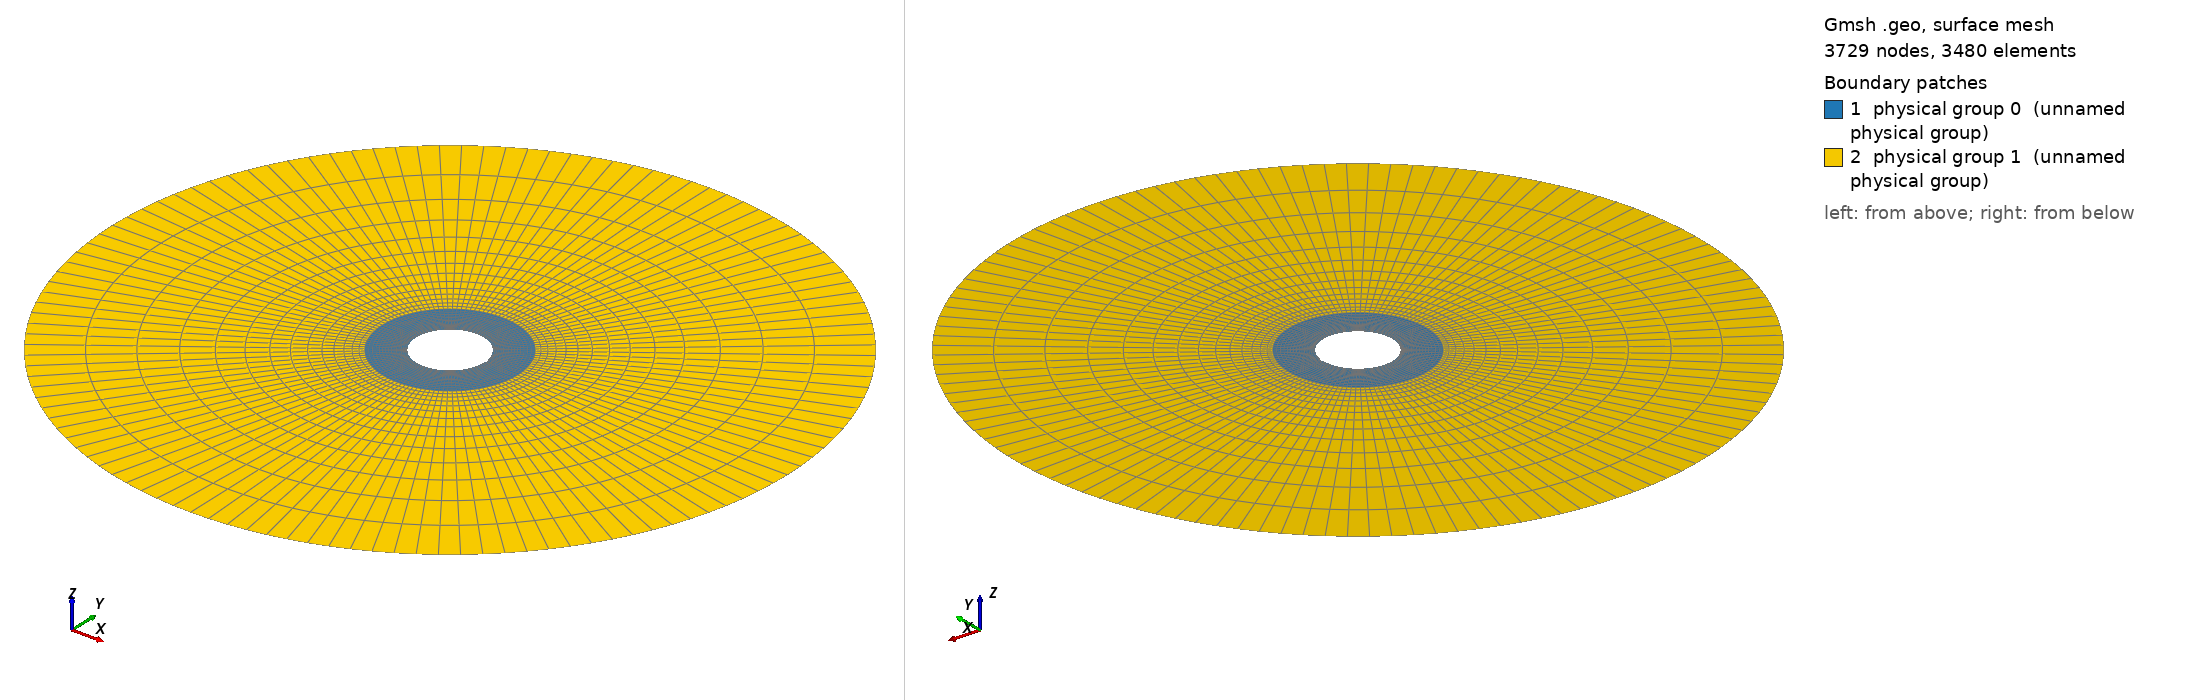

Gmsh geometry script, surface-meshed: 3729 nodes, 3480 surface elements. Boundary patches (legend numbers): 1 physical group 0 (unnamed physical group), 2 physical group 1 (unnamed physical group). Left view from above one corner, right view from below the opposite corner. Legend entries are the model's physical surfaces. The drawing asked Gmsh for element sizes between 1% and 20% of the model's largest extent; the script's own settings can give other sizes.

=== Cylinder_hollow_perturb_fine_2D_square_mesh.geo (drawn) ===

lc = 0.1;//0.05;

r_outer = 1.; // radius of outer circle
r_out = 0.2; // radius of refined area
r_in = 0.1; // radius of inner circle 
H = 0.1; // height of cylinder
nb_slices_quarter = 30;//60; //number of layers in one quarter OF CIRCLE
nb_rings = 15;//40; // number of concentric cell rings
nb_layers_z = 1; // number of vertical layers

Point(1) = {0,0,0,lc}; // Center
Point(2) = {r_in,0,0,lc};
Point(3) = {r_out,0,0,lc};
Point(4) = {-r_in,0,0,lc};
Point(5) = {-r_out,0,0,lc};
Point(6) = {0,r_in,0,lc};
Point(7) = {0,r_out,0,lc};
Point(8) = {0,-r_in,0,lc};
Point(9) = {0,-r_out,0,lc};

Point(10) = {r_outer,0,0,lc};
Point(11) = {-r_outer,0,0,lc};
Point(12) = {0,r_outer,0,lc};
Point(13) = {0,-r_outer,0,lc};

Line(1) = {2,3};
Line(2) = {4,5};
Line(3) = {6,7};
Line(4) = {8,9};

//Construct the perturbed hole//
alpha = 1; //16; //Frequency
M = 0;
M1 = 0.004; //0.01;//Amplitude
n = 16;//8; //number of pieces in one period

n_points = n*alpha-1; //Number of points for each quarter

alpha1=16*alpha;
alpha2 = alpha;
alpha3 = alpha;
alpha4 = alpha;
n_points1 = 32;
n_points2 = n_points1;
n_points3 = n_points1;
n_points4 = n_points1;

pList_1[0] = 2; //First point label for the 1st quarter

For i In {1:n_points1}
 If(i>=1 && i<=4)
  r = M1*Sin(alpha1*i*Pi/2/(n_points1+1))+r_in;
 EndIf
  //r = M1*Sin(alpha1*i*Pi/2/(n_points1+1))+r_in;
  pList_1[i] = newp;
  Point(pList_1[i]) = {r*Cos(i*Pi/2/(n_points1+1)), r*Sin(i*Pi/2/(n_points1+1)), 0, lc};
EndFor
pList_1[n_points1+1] = 6; //Last point label for the 1st quarter
Spline(newl) = pList_1[];

pList_2[0] = 6; //First point label for the 2nd quarter
For i In {1:n_points2}
  r = M*Sin(alpha2*i*Pi/2/(n_points2+1))+r_in;
  pList_2[i] = newp;
  Point(pList_2[i]) = {r*Cos(Pi/2+i*Pi/2/(n_points2+1)), r*Sin(Pi/2+i*Pi/2/(n_points2+1)), 0, lc};
EndFor
pList_2[n_points2+1] = 4; //Last point label for the 2nd quarter
Spline(newl) = pList_2[];

pList_3[0] = 4; //First point label for the 3rd quarter
For i In {1:n_points3}
  r = M*Sin(alpha3*i*Pi/2/(n_points3+1))+r_in;
  pList_3[i] = newp;
  Point(pList_3[i]) = {r*Cos(Pi+i*Pi/2/(n_points3+1)), r*Sin(Pi+i*Pi/2/(n_points3+1)), 0, lc};
EndFor
pList_3[n_points3+1] = 8; //Last point label for the 3rd quarter
Spline(newl) = pList_3[];


pList_4[0] = 8; //First point label for the 4th quarter
For i In {1:n_points4}
  r = M*Sin(alpha4*i*Pi/2/(n_points4+1))+r_in;
  pList_4[i] = newp;
  Point(pList_4[i]) = {r*Cos(1.5*Pi+i*Pi/2/(n_points4+1)), r*Sin(1.5*Pi+i*Pi/2/(n_points4+1)), 0, lc};
EndFor
pList_4[n_points4+1] = 2; //Last point label for the 4th quarter
Spline(newl) = pList_4[];

Circle(9) = {3, 1, 7};
Circle(10) = {7, 1, 5};
Circle(11) = {5, 1, 9};
Circle(12) = {9, 1, 3};

Transfinite Line {1,2,3,4} = Ceil(nb_rings+1) Using Progression 1.05;
Transfinite Line {5,9} = Ceil(nb_slices_quarter+1) Using Progression 1;
Transfinite Line {6,10} = Ceil(nb_slices_quarter+1) Using Progression 1;
Transfinite Line {7,11} = Ceil(nb_slices_quarter+1) Using Progression 1;
Transfinite Line {8,12} = Ceil(nb_slices_quarter+1) Using Progression 1;

Line Loop(13) = {1, 9, -3, -5};
Ruled Surface(14) = {13};
Line Loop(15) = {3, 10, -2, -6};
Ruled Surface(16) = {15};
Line Loop(17) = {2, 11, -4, -7};
Ruled Surface(18) = {17};
Line Loop(19) = {4, 12, -1, -8};
Ruled Surface(20) = {19};


Circle(21) = {10, 1, 12};
Circle(22) = {12, 1, 11};
Circle(23) = {11, 1, 13};
Circle(24) = {13, 1, 10};
Line(25) = {3, 10};
Line(26) = {7, 12};
Line(27) = {5, 11};
Line(28) = {9, 13};

Transfinite Line {21,22,23,24} = Ceil(nb_slices_quarter+1) Using Progression 1;
Transfinite Line {25,26,27,28} = 15 Using Progression 1.2;
Line Loop(31) = {25,21,-26,-9};
Plane Surface(32) = {31};
Line Loop(33) = {26,22,-27,-10};
Plane Surface(34) = {33};
Line Loop(35) = {27,23,-28,-11};
Plane Surface(36) = {35};
Line Loop(37) = {28,24,-25,-12};
Plane Surface(38) = {37};


Transfinite Surface {14,16,18,20};
Recombine Surface {14,16,18,20};
Transfinite Surface {32,34,36,38};
Recombine Surface {32,34,36,38};


//Extrude {0, 0, H} {
//  Surface{16, 14, 20, 18}; Layers{1}; Recombine;
//}
//Coherence;

//Physical Surface(109) = {42, 64, 86, 108};
//Physical Surface(110) = {14, 16, 18, 20};
//Physical Surface(111) = {77, 55, 33, 99};
//Physical Surface(112) = {41, 63, 85, 107};

Physical Line(0) = {21, 22, 23, 24};
//Physical Line(0) = {9, 12, 11, 10};
Physical Line(1) = {5, 6, 7, 8};
//Physical Line(2) = {21, 22};


Physical Surface(0) = {14, 16, 18, 20};
Physical Surface(1) = {32, 34, 36, 38};
